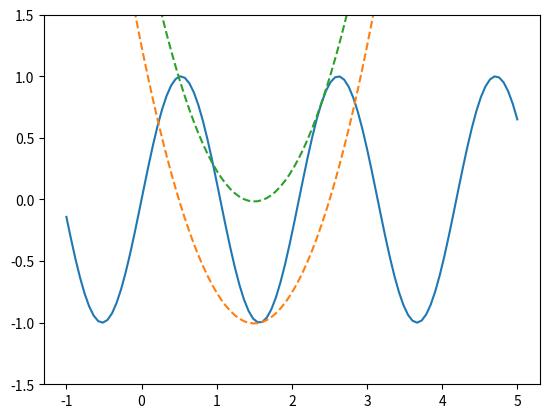

The matplotlib source for this figure:
# -*- coding: utf-8 -*-
"""
Created on Fri Mar  8 20:19:45 2019

[redacted]
"""
import numpy as np
import matplotlib.pyplot as plt
import math


x = np.linspace(-1.,5.,100)
y1= np.sin(3*x)
y2 = x**2-3*x+1.2436
y3 = x**2-3*x+2.2337
plt.ylim((-1.5, 1.5))
plt.plot(x,y1)
plt.plot(x,y2,linestyle = '--')
plt.plot(x,y3,linestyle = '--')